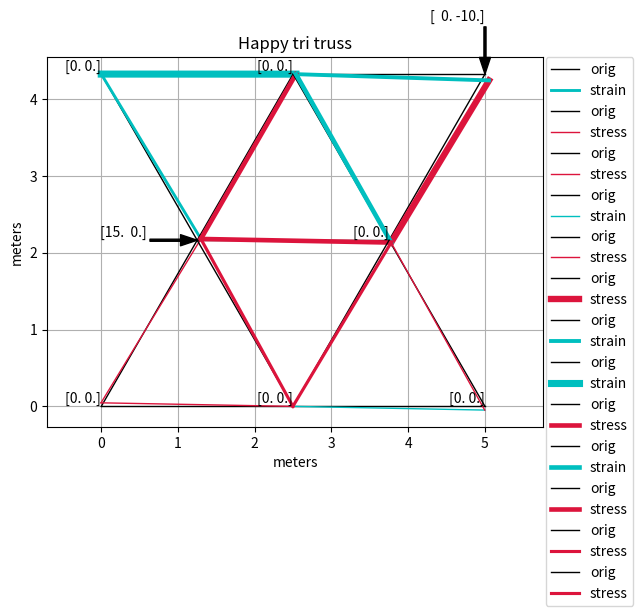

Python code for this plot:
import numpy as np
import matplotlib.pyplot as plt

"""Members characteristics x,ycoord=(m)"""

#structure is made from triangles with same side value a = 2.5m
#to define precise coordinates, hight will be used as h
a = 2.5
h = np.sqrt(pow((a), 2) - pow((a/2), 2))

xcoord = np.array([0, a/2, 0., a, 2*a, a+a/2, 2*a, a])
ycoord = np.array([2*h, h, 0., 0., 0., h, 2*h, 2*h])
iEdge = np.array([0, 1, 2, 3, 4, 5, 6, 7, 1, 7, 5, 1, 5])  #beginning of an edge
jEdge = np.array([1, 2, 3, 4, 5, 6, 7, 0, 7, 5, 1, 3, 3])  #end of an edge
print(xcoord)

"Linking x, ycoord with i,jEdge"
xi = xcoord[np.ix_(iEdge)]
xj = xcoord[np.ix_(jEdge)]  #take jEdge #s and replace them with corresponding xcoord
yi = ycoord[np.ix_(iEdge)]
yj = ycoord[np.ix_(jEdge)]

numnode = xcoord.shape[0]  #all nodes must be used
numelem = iEdge.shape[0]  #count # of beginnings
tdof = 2*numnode  #total degrees of freedom

"Connectivity MAT computation"
ij = np.vstack([[2*iEdge, 2*iEdge+1], [2*jEdge, 2*jEdge+1]]).transpose()
print(ij)

"""Material characteristics E=(kPa), A=(m2)"""
E = np.array(numelem*[40000])  #modulus of elasticity for each member
A = np.array(numelem*[0.0225])  #area - each member 0.15x0.15

""""Global stiffness MAT"""
gStif = np.zeros((tdof, tdof))  #empty Global Stiffness MAT
length = np.sqrt(pow((xj - xi), 2) + pow((yj - yi), 2))
c = (xj - xi)/length
s = (yj - yi)/length

for p in range(numelem):
    i = iEdge[p]
    j = jEdge[p]
    n = ij[p]
    cc = c[p] * c[p]
    cs = c[p] * s[p]
    ss = s[p] * s[p]
    k1 = E[p]*A[p]/length[p] * np.array([[cc, cs, -cc, -cs],
                                         [cs, ss, -cs, -ss],
                                         [-cc, -cs, cc, cs],
                                         [-cs, -ss, cs, ss]])
    gStif[np.ix_(n, n)] += k1

print(gStif)
"""Forces and deflections"""
F = np.zeros((tdof, 1))  #ForcesMAT
u = np.zeros((tdof, 1))  #deflectionsMAT, 1 = # of columns

"Outside Forces [kN]"
F[2] = 15
F[13] = -10
F_numnodex2 = F.reshape(numnode, 2)

"Fixed and active DOFs"
fixedDof = np.array([0, 1, 7])  #fixed dof
actDof = np.setdiff1d(np.arange(tdof), fixedDof)  #Return sorted,unique values from tdof that are not in fixedDof

print(actDof)

"Solve deflections"
u1 = np.linalg.solve(gStif[np.ix_(actDof, actDof)], F[np.ix_(actDof)])
u[np.ix_(actDof)] = u1
print(u)

"""Inner forces"""
k = E*A/length
uxi = u[np.ix_(2*iEdge)].transpose()
uxj = u[np.ix_(2*jEdge)].transpose()
uyi = u[np.ix_(2*iEdge + 1)].transpose()
uyj = u[np.ix_(2*jEdge + 1)].transpose()

Flocal = k*((uxj - uxi)*c + (uyj - uyi)*s)
print(Flocal)

"""Stress (sigma)=(kPa)"""
stress = Flocal[0]/A
stress_normed = [i/sum(abs(stress)) for i in abs(stress)]
print(stress)

xinew = xi + uxi[0]  #BUG-there is an [[ in u array, if changing, need clean whole code, now solved by taking "list 0"from the MAT
xjnew = xj + uxj[0]
yinew = yi + uyi[0]
yjnew = yj + uyj[0]

"""Plot structure"""

"""plt.plot(xi, yi)###withoutFORfun
plt.plot(xj, yj)"""

for r in range(numelem):
    x = (xi[r], xj[r])
    y = (yi[r], yj[r])
    line = plt.plot(x,y)
    plt.setp(line, ls='-', c='black', lw='1', label='orig')

    xnew = (xinew[r], xjnew[r])
    ynew = (yinew[r], yjnew[r])
    linenew = plt.plot(xnew, ynew)
    plt.setp(linenew, ls='-', c='c' if stress[r] > 0 else 'crimson', lw=1+20*stress_normed[r], label='strain' if stress[r] > 0 else 'stress')

for r in range(numnode):
    plt.annotate(F_numnodex2[r],
                 xy=(xi[r], yi[r]), xycoords='data',
                 xytext=(np.sign(F_numnodex2[r])*-50), textcoords='offset pixels',
                 arrowprops=dict(facecolor='black', shrink=0, width=1.5, headwidth=8),
                 horizontalalignment='right', verticalalignment='bottom')
    # print("N"+str(i+1)+" = "+ str(np.round(N[i] /1000,3)) +" kN")

plt.axis('equal')
plt.xlabel('meters')
plt.ylabel('meters')
plt.title('Happy tri truss')
plt.grid(True)
plt.legend(bbox_to_anchor=[1.005,1],loc=2,borderaxespad=0)

plt.show()